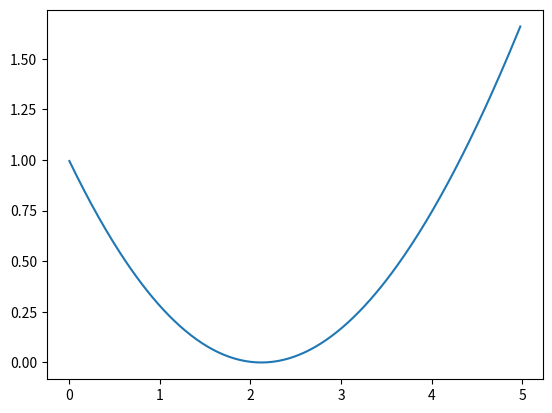

Reproduce this figure in Python.
from scipy.optimize import minimize
from scipy.stats import poisson, lognorm, norm
from math import log
import numpy as np
import matplotlib.pyplot as plt
#from first import *
#from datacard_reader import *

def nll(nuis, b_unc, s_unc, mu, obs, b,s):
    b_nuis = nuis[0]
    s_nuis = nuis[1]
    #print('b_nuis: ',b_nuis,' s_nuis: ',s_nuis)
    #print('b_unc: ',b_unc,' s_unc: ',s_unc)
    #print('mu: ',mu,' obs: ',obs,' b: ',b)
    lam = b*b_nuis + mu*s*s_nuis
    #print('norm ',lognorm.logpdf(b_nuis,b_unc-1.0))
    #print('norm ',lognorm.logpdf(s_nuis,s_unc-1.0))
    #print('poisson ',poisson.pmf(obs, lam))
    return -poisson.logpmf(obs, lam)-lognorm.logpdf(b_nuis, b_unc-1.0)-lognorm.logpdf(s_nuis, s_unc-1.0)

b_unc = 1.10
s_unc = 1.10
mu = 0.5
obs = 120
b = 100
s = 10
x = minimize(nll, [1.,1.], args=(b_unc,s_unc,mu,obs,b,s),bounds = ((0, None), (0, None)))
print('minimum: ',x.x)
print('nll: ',nll(x.x, b_unc,s_unc,mu,obs,b,s))

x =[]
y =[]
minnll = 999999.
for i in np.arange(0,5,0.02):
    mu = i
    x.append(i)
    res = minimize(nll, [1.,1.], args=(b_unc,s_unc,mu,obs,b,s),bounds = ((0, None), (0, None)))
    temp_nll = nll(res.x, b_unc,s_unc,mu,obs,b,s)
    y.append(temp_nll)
    if temp_nll < minnll:
        minnll = temp_nll

y = np.subtract(y,minnll)
plt.plot(x,y),
plt.show()